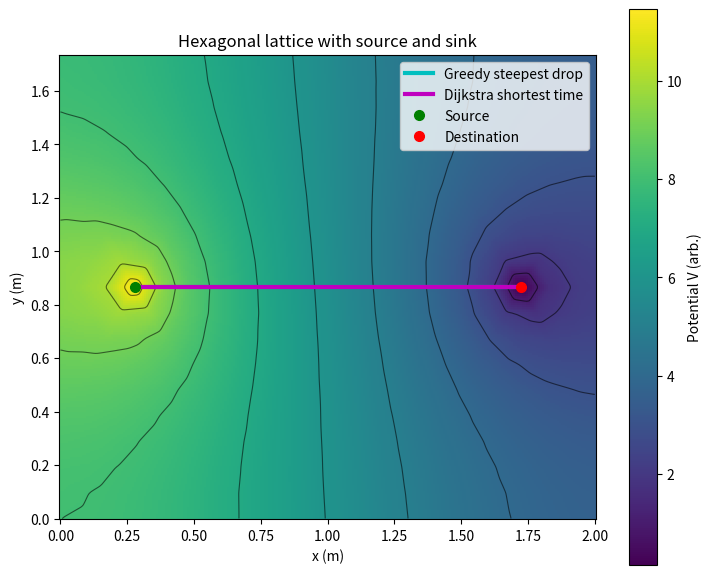
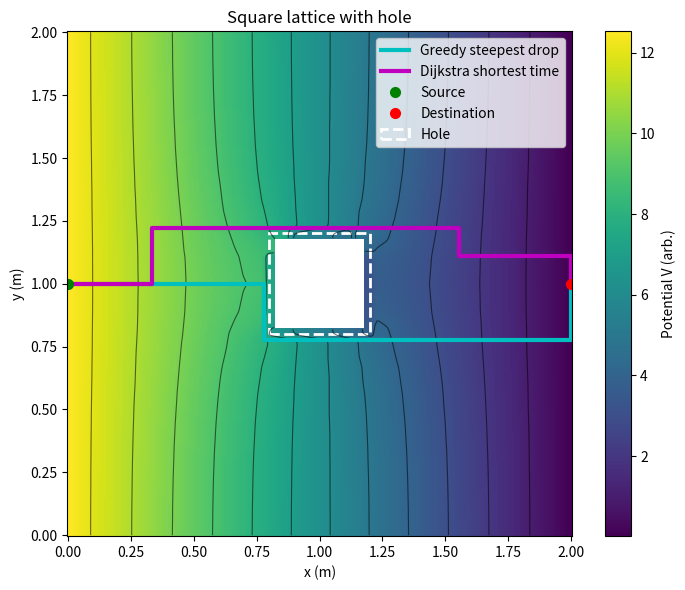
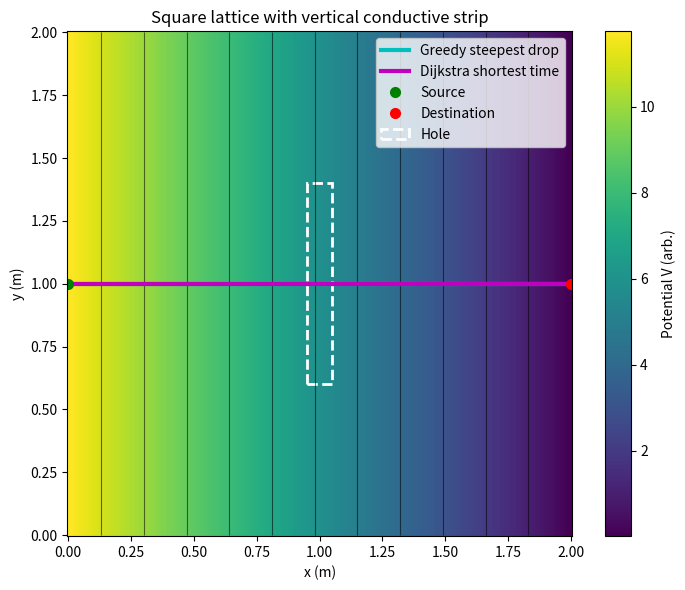
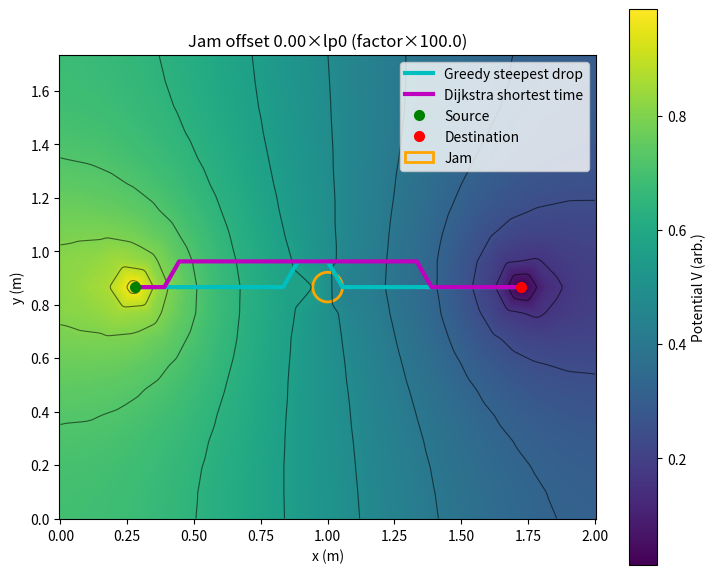
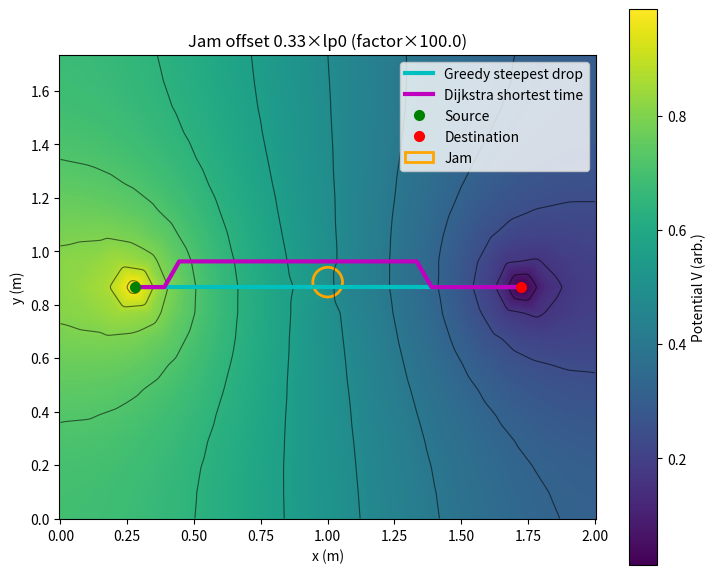
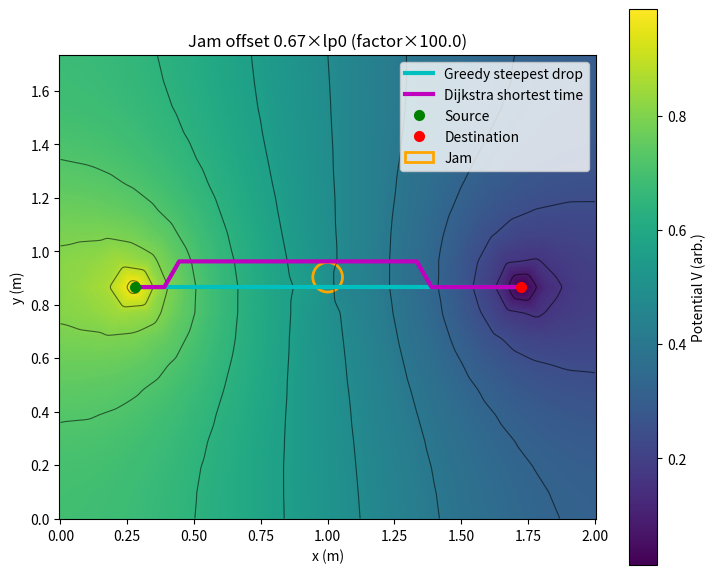
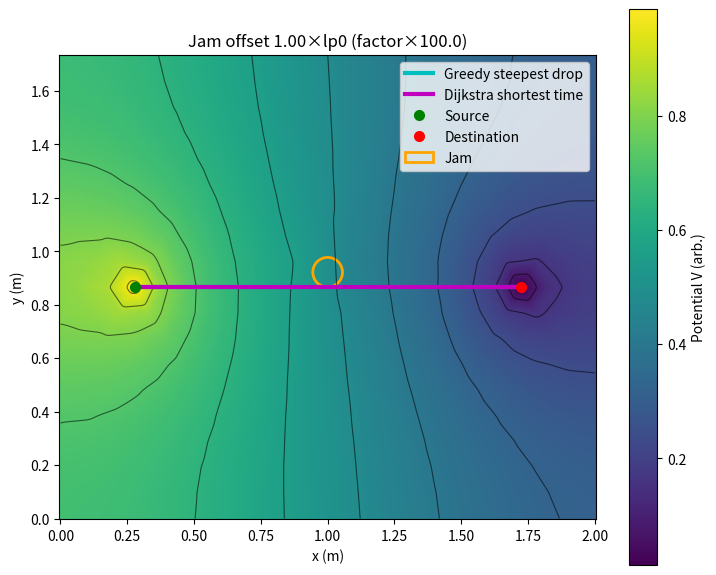
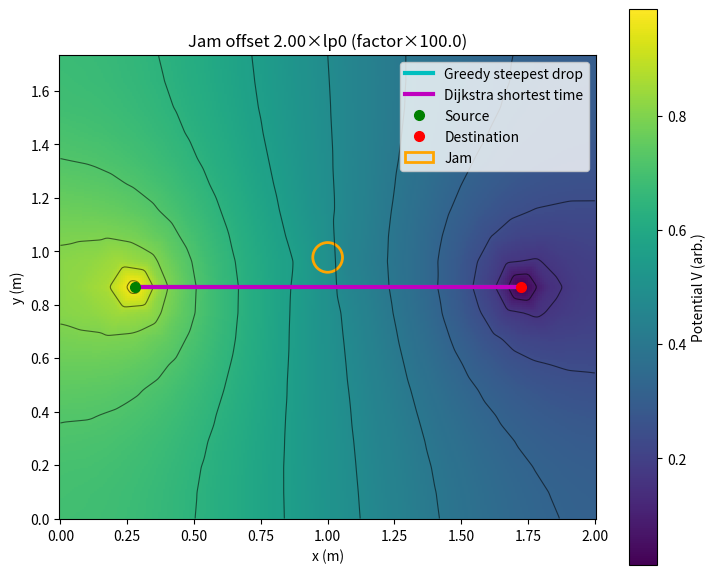

The matplotlib source for these figures, in order:

import numpy as np
import matplotlib.pyplot as plt
from scipy import sparse
from scipy.sparse.linalg import spsolve
from scipy.interpolate import griddata
from scipy.sparse import csgraph
from matplotlib.collections import LineCollection
from matplotlib.patches import Rectangle, Circle


MPH_TO_MPS = 0.44704

# -------------------------- general helpers --------------------------

def nan_gaussian_blur(Z, sigma_pix=0.8):
    """NaN-aware Gaussian blur (for prettier fields)."""
    from scipy.signal import convolve2d
    if sigma_pix <= 0 or Z is None:
        return Z
    wrad = int(np.ceil(3*sigma_pix))
    y, x = np.mgrid[-wrad:wrad+1, -wrad:wrad+1]
    G = np.exp(-(x**2+y**2)/(2*sigma_pix**2)); G /= G.sum()
    M = np.isfinite(Z).astype(float)
    Z0 = np.where(np.isfinite(Z), Z, 0.0)
    num = convolve2d(Z0, G, mode='same', boundary='symm')
    den = convolve2d(M,  G, mode='same', boundary='symm')
    out = num / np.maximum(den, np.finfo(float).eps)
    out[den==0] = np.nan
    return out

def nearest_node(coords, xy):
    return int(np.argmin(np.linalg.norm(coords - np.array(xy)[None,:], axis=1)))

def build_adjacency(edges_from, edges_to, N):
    from collections import defaultdict
    nbrs = defaultdict(list)
    for u,v in zip(edges_from, edges_to):
        nbrs[u].append(v); nbrs[v].append(u)
    return nbrs

# -------------------------- geometry tests for obstacles --------------------------

def seg_intersects_rect(p0, p1, cx, cy, w, h):
    xmin, xmax = cx - w/2, cx + w/2
    ymin, ymax = cy - h/2, cy + h/2
    x0,y0 = p0; x1,y1 = p1
    if max(x0,x1)<xmin or min(x0,x1)>xmax or max(y0,y1)<ymin or min(y0,y1)>ymax:
        return False
    dx, dy = x1-x0, y1-y0
    if dx==0 and dy==0:
        return (xmin<=x0<=xmax) and (ymin<=y0<=ymax)
    # project rect center to segment and test inside rect
    t = ((cx-x0)*dx + (cy-y0)*dy)/(dx*dx+dy*dy)
    t = np.clip(t, 0.0, 1.0)
    xc, yc = x0 + t*dx, y0 + t*dy
    return (xmin<=xc<=xmax) and (ymin<=yc<=ymax)

def seg_intersects_circle(p0, p1, center, radius):
    """True if the segment p0-p1 intersects or lies fully within a circle."""
    c = np.asarray(center, float); a = np.asarray(p0, float); b = np.asarray(p1, float)
    ab = b - a
    denom = np.dot(ab, ab)
    if denom <= 0:
        return np.linalg.norm(a - c) <= radius
    t = np.clip(np.dot(c - a, ab) / denom, 0.0, 1.0)
    closest = a + t * ab
    return np.linalg.norm(closest - c) <= radius

def line_intersects_segment(p0, p1, a, b):
    def cross(u,v): return u[0]*v[1]-u[1]*v[0]
    p0 = np.asarray(p0); p1=np.asarray(p1); a=np.asarray(a); b=np.asarray(b)
    d1 = p1-p0; d2 = b-a
    D = cross(d1,d2)
    if np.isclose(D,0.0): return False
    t = cross(a-p0, d2)/D
    u = cross(a-p0, d1)/D
    return (0<=t<=1) and (0<=u<=1)

# -------------------------- lattices --------------------------

def build_tri_lattice(L=2.0, W=np.sqrt(3.0), lp0=0.01):
    """hexagonal lattice with spacing 2*lp0"""
    dx = 2*lp0
    dy = np.sqrt(3.0)*lp0
    nx = int(round(L/dx)+1)
    ny = int(round(W/dy)+1)
    N  = nx*ny
    coords = np.zeros((N,2), float)
    def idx(i,j): return j*nx+i
    for j in range(ny):
        for i in range(nx):
            n = idx(i,j)
            coords[n] = (i*dx + (lp0 if (j%2)==1 else 0.0), j*dy)
    edges = []
    for j in range(ny):
        for i in range(nx):
            n = idx(i,j)
            if i<nx-1: edges.append((n, idx(i+1,j)))
            if j<ny-1:
                edges.append((n, idx(i,j+1)))
                if (j%2)==1 and i<nx-1:
                    edges.append((n, idx(i+1,j+1)))
                elif (j%2)==0 and i>0:
                    edges.append((n, idx(i-1,j+1)))
    edges = np.array(edges, int)
    elen = 2*lp0
    return coords, edges, lp0, elen

def build_square_lattice(L=2.0, W=2.0, lp0=0.01):
    """square lattice with spacing 2*lp0."""
    dx = 2*lp0; dy=dx
    nx = int(round(L/dx)+1)
    ny = int(round(W/dy)+1)
    N  = nx*ny
    coords = np.zeros((N,2), float)
    def idx(i,j): return j*nx+i
    for j in range(ny):
        for i in range(nx):
            coords[idx(i,j)] = (i*dx, j*dy)
    edges=[]
    for j in range(ny):
        for i in range(nx):
            n=idx(i,j)
            if i<nx-1: edges.append((n, idx(i+1,j)))
            if j<ny-1: edges.append((n, idx(i,j+1)))
    edges=np.array(edges,int)
    elen = 2*lp0
    return coords, edges, lp0, elen

# -------------------------- KCL assembly --------------------------

import numpy as np
from scipy import sparse

def edge_orientation(p0, p1):
    """
    Return one of {'horiz','vert','diag_br','diag_bl'} based on the closest
    of the four canonical axes.
    """
    v = p1 - p0
    n = np.linalg.norm(v)
    if n < 1e-12:
        return 'horiz'
    vhat = v / n

    b_h = np.array([1.0, 0.0])                 # horizontal
    b_v = np.array([0.0, 1.0])                 # vertical
    b_br = np.array([0.5, -np.sqrt(3)/2.0])    # "\" TL→BR (tri lattice)
    b_bl = np.array([-0.5,  np.sqrt(3)/2.0])   # "/"  TR→BL

    bases = [b_h, b_v, b_br, b_bl]
    dots = [abs(np.dot(vhat, b)) for b in bases]
    return ['horiz', 'vert', 'diag_br', 'diag_bl'][int(np.argmax(dots))]

def assemble_kcl(coords, edges, speeds_mph=(20.0, 20.0, 25.0, 30.0), obstacle_fn=None, **kwargs):
    """
    Symmetric KCL (same speed both directions) with orientation-based speeds.
    speeds_mph = (horiz, vert, diag_br (\\), diag_bl (/))
    Returns:
      M, time_map, efrom, eto, etime, K_edge
    """
    mph_h, mph_v, mph_br, mph_bl = speeds_mph
    rows, cols, data = [], [], []
    efrom, eto, etime, K_edge = [], [], [], []
    time_map = {}

    for (u, v) in edges:
        p0, p1 = coords[u], coords[v]
        if obstacle_fn is not None and obstacle_fn(p0, p1):
            continue

        ori = edge_orientation(p0, p1)
        if ori == 'horiz':
            mph = mph_h
        elif ori == 'vert':
            mph = mph_v
        elif ori == 'diag_br':
            mph = mph_br
        else:
            mph = mph_bl

        speed = mph * MPH_TO_MPS
        elen  = np.linalg.norm(p1 - p0)
        t     = elen / max(speed, 1e-9)
        G     = 1.0  / max(t,     1e-12)

        # symmetric stamp
        rows += [u, v, u, v]
        cols += [u, v, v, u]
        data += [ G,  G, -G, -G]

        efrom.append(u); eto.append(v); etime.append(t); K_edge.append(G)
        time_map[(u, v)] = t
        time_map[(v, u)] = t

    N = coords.shape[0]
    M = sparse.csr_matrix((np.array(data, float),
                           (np.array(rows, int), np.array(cols, int))),
                          shape=(N, N))
    return M, time_map, np.array(efrom, int), np.array(eto, int), np.array(etime, float), np.array(K_edge, float)


def apply_dirichlet_row_replace(M, nodes, value):
    """Overwrite rows for Dirichlet nodes to phi=value."""
    ML = M.tolil(copy=True); b = np.zeros(M.shape[0], float)
    for n in nodes:
        ML.rows[n] = [n]
        ML.data[n] = [1.0]
        b[n] = value
    return ML.tocsr(), b

def solve_with_component_pinning(M, b, pinned_nodes):
    """
    Solve robustly by pinning one node per disconnected component
    that lacks a Dirichlet pin. Removes nullspaces cleanly.
    """
    from scipy.sparse import csgraph
    from scipy.sparse.linalg import spsolve

    A = M.copy().tocsr()
    A.setdiag(0); A.eliminate_zeros()
    A = (A != 0).astype(int)
    n_comp, labels = csgraph.connected_components(A, directed=False)

    pinned_labels = set(labels[np.atleast_1d(pinned_nodes)])
    ML = M.tolil(copy=True)
    for comp in range(n_comp):
        if comp in pinned_labels:
            continue
        n = int(np.where(labels == comp)[0][0])
        ML.rows[n] = [n]; ML.data[n] = [1.0]; b[n] = 0.0
    return spsolve(ML.tocsr(), b)

#singum tensors and flows

def singum_tensor_per_node(coords, efrom, eto, K_edge, lattice, lp0):
    """
    Compute per-node singum mobility tensor k = (2 lp^2 / V_s) sum_e K (n n^T),
    where lp = edge_length/2, V_s hex = 2*sqrt(3)*lp0^2, square = 4*lp0^2.
    """
    N = coords.shape[0]
    kxx = np.zeros(N); kxy = np.zeros(N); kyy = np.zeros(N)
    V_s = 2*np.sqrt(3)*lp0**2 if lattice=='hex' else 4*lp0**2

    for u,v,K in zip(efrom, eto, K_edge):
        d = coords[v]-coords[u]
        elen = np.linalg.norm(d)
        if elen<=0: continue
        nvec = d/elen
        lp = 0.5*elen
        factor = (2*lp*lp*K)/V_s  # derived from paper
        # contribute to node u (outward direction from u to v)
        kxx[u] += factor * (nvec[0]*nvec[0])
        kxy[u] += factor * (nvec[0]*nvec[1])
        kyy[u] += factor * (nvec[1]*nvec[1])
        # and node v (outward from v to u is -n)
        kxx[v] += factor * (nvec[0]*nvec[0])
        kxy[v] += factor * (nvec[0]*nvec[1])
        kyy[v] += factor * (nvec[1]*nvec[1])

    return kxx, kxy, kyy

def singum_flow_per_node(coords, phi, efrom, eto, time_map, lattice, lp0):
    """
    q = (1/V_s) sum_e x^I Q_e, with x^I = lp n (vector from node to cutpoint),
    Q_e = G_e (phi_u - phi_v), G_e = 1/t_e.
    """
    N = coords.shape[0]
    qx = np.zeros(N); qy = np.zeros(N)
    V_s = 2*np.sqrt(3)*lp0**2 if lattice=='hex' else 4*lp0**2

    for u,v in zip(efrom, eto):
        p0, p1 = coords[u], coords[v]
        d = p1-p0
        elen = np.linalg.norm(d)
        if elen<=0: continue
        nvec = d/elen
        lp = 0.5*elen
        G = 1.0 / time_map[(u,v)]
        Iuv = G*(phi[u]-phi[v])  # flow from u to v positive if phi[u]>phi[v]
        # contribution to node u: outward direction +n
        xI = lp*nvec
        qx[u] += xI[0]*Iuv
        qy[u] += xI[1]*Iuv
        # contribution to node v: outward direction -n, flow from v to u is -Iuv
        # So xI*(-Iuv) with xI = lp*(-n) -> identical sign as u side:
        qx[v] += xI[0]*Iuv
        qy[v] += xI[1]*Iuv

    qx /= V_s; qy /= V_s
    return qx, qy


# ---------- sizing helpers: 15–20 in x, ~10 in y ----------
def lp0_for_square(L, W, nx_segments=18, ny_segments=10):
    # square grid has spacing dx = 2*lp0; nx-1 = L/dx ≈ nx_segments
    lp0_x = L / (2.0 * nx_segments)
    lp0_y = W / (2.0 * ny_segments)
    return min(lp0_x, lp0_y)

def lp0_for_hex(L, W, nx_segments=18, ny_segments=10):
    # hex grid: dx = 2*lp0; dy = sqrt(3)*lp0; target nx-1 ≈ nx_segments, ny-1 ≈ ny_segments
    lp0_x = L / (2.0 * nx_segments)
    lp0_y = W / (np.sqrt(3.0) * ny_segments)
    return min(lp0_x, lp0_y)

# ---------- total-flow scaling (enforce 1000 vehicles) ----------
def total_outflow_from_set(phi, coords, efrom, eto, time_map, node_set):
    node_set = set(map(int, np.asarray(node_set).ravel()))
    Q = 0.0
    for u, v in zip(efrom, eto):
        if (u in node_set) ^ (v in node_set):  # exactly one in the set
            t = time_map[(u, v)]
            G = 1.0 / max(t, 1e-12)
            Q += G * (phi[u] - phi[v]) if (u in node_set) else G * (phi[v] - phi[u])
    return Q  # sign = out of the set

def scale_phi_to_total_flow(phi, coords, efrom, eto, time_map, node_set, Q_target):
    Q0 = total_outflow_from_set(phi, coords, efrom, eto, time_map, node_set)
    if abs(Q0) < 1e-18:
        return phi, 0.0
    alpha = Q_target / Q0
    return phi * alpha, alpha

# ---------- plot K_ij (mobility) ----------
def plot_mobility_tensors(coords, kxx, kxy, kyy, L, W, title_prefix='Mobility'):
    # Interpolate to a grid for clean panels
    ngx, ngy = 180, 140
    xg = np.linspace(0, L, ngx); yg = np.linspace(0, W, ngy)
    X, Y = np.meshgrid(xg, yg)
    Kxx = griddata(coords, kxx, (X, Y), method='linear')
    Kxy = griddata(coords, kxy, (X, Y), method='linear')
    Kyy = griddata(coords, kyy, (X, Y), method='linear')

    # Simple NaN-safe blur
    Kxx = nan_gaussian_blur(Kxx, 0.8)
    Kxy = nan_gaussian_blur(Kxy, 0.8)
    Kyy = nan_gaussian_blur(Kyy, 0.8)

    for Z, lab in [(Kxx, r'$K_{xx}$'), (Kxy, r'$K_{xy}$'), (Kyy, r'$K_{yy}$')]:
        plt.figure(figsize=(6.6, 4.8))
        plt.pcolormesh(X, Y, Z, shading='auto', cmap='viridis')
        plt.colorbar(label=lab)
        plt.gca().set_aspect('equal', adjustable='box')
        plt.xlabel('x (m)'); plt.ylabel('y (m)')
        plt.title(f'{title_prefix}: {lab}')
        plt.tight_layout()

# -------------------------- path extraction --------------------------

def greedy_path_on_nodes(phi, efrom, eto, src, dst=None, goal_set=None, coords=None, max_steps=500000):
    """
    Greedy steepest-drop path on node potentials with robust handling of Dirichlet plateaus.
    - src: int or iterable of start nodes (e.g., all nodes in a source disk)
    - dst: optional single goal node
    - goal_set: optional set of goal nodes (e.g., all nodes in a sink disk). If provided, overrides dst.
    - coords: optional (N,2) array for distance-based tie-breaking / plateau creep
    """
    from collections import defaultdict, deque
    nbrs = defaultdict(list)
    for u, v in zip(efrom, eto):
        nbrs[u].append(v); nbrs[v].append(u)

    N = len(phi)
    tol = 1e-12

    # Normalize inputs
    if goal_set is None:
        goal_set = set()
        if dst is not None:
            goal_set.add(int(dst))

    # Choose a start node.
    def pick_start_from_set(S):
        S = list(S)
        # 1) Prefer boundary nodes: have at least one neighbor with strictly lower phi
        boundary = [u for u in S if any(phi[v] < phi[u] - tol for v in nbrs[u])]
        if boundary:
            if coords is not None and goal_set:
                # choose boundary node closest to any goal (approx: closest to the first goal)
                g = next(iter(goal_set))
                return min(boundary, key=lambda k: np.linalg.norm(coords[k] - coords[g]))
            return boundary[0]
        # 2) Plateau crawl: BFS within equal-phi set to find a node touching lower phi
        seen = set(S)
        dq = deque(S)
        while dq:
            u = dq.popleft()
            if any(phi[v] < phi[u] - tol for v in nbrs[u]):
                return u
            for v in nbrs[u]:
                if v not in seen and abs(phi[v] - phi[u]) <= tol:
                    seen.add(v); dq.append(v)
        # 3) Fallback: just pick the member of S closest to the goal (or the first)
        if coords is not None and goal_set:
            g = next(iter(goal_set))
            return min(S, key=lambda k: np.linalg.norm(coords[k] - coords[g]))
        return S[0] if S else None

    if isinstance(src, (list, tuple, set, np.ndarray)):
        cur = pick_start_from_set(src)
    else:
        cur = int(src)

    if cur is None:
        return []

    # Walk
    path = [cur]
    visited = {cur}

    def reached_goal(u):
        return (u in goal_set) if goal_set else (u == dst)

    # distance helper for tie-breaking
    def dist_to_goal(u):
        if coords is None or not goal_set:
            return 0.0
        # nearest goal
        return min(np.linalg.norm(coords[u] - coords[g]) for g in goal_set)

    steps = 0
    while not reached_goal(cur) and steps < max_steps:
        steps += 1
        nlist = nbrs[cur]
        # Strictly descending neighbors
        lower = [v for v in nlist if phi[v] < phi[cur] - tol]
        if lower:
            # pick with minimum phi; tie-break by distance to goal if available
            best_phi = min(phi[v] for v in lower)
            candidates = [v for v in lower if abs(phi[v] - best_phi) <= tol]
            if len(candidates) > 1:
                nxt = min(candidates, key=dist_to_goal)
            else:
                nxt = candidates[0]
        else:
            # Plateau creep: move to equal-phi neighbor that gets closer to goal
            equal = [v for v in nlist if abs(phi[v] - phi[cur]) <= tol]
            if not equal:
                break
            # choose the equal-phi neighbor that minimizes distance to goal (if available)
            nxt = min(equal, key=dist_to_goal)

            # avoid trivial back-and-forth
            if len(path) >= 2 and nxt == path[-2]:
                # pick next best equal neighbor if possible
                eq_sorted = sorted(equal, key=dist_to_goal)
                for cand in eq_sorted:
                    if cand != path[-2]:
                        nxt = cand; break

        if nxt in visited and nxt != path[-2] if len(path) >= 2 else False:
            # We're looping on a plateau: stop
            break

        path.append(nxt)
        visited.add(nxt)
        cur = nxt

    return path
def dijkstra_path(coords, efrom, eto, etime, src, dst):
    rows = np.concatenate([efrom, eto])
    cols = np.concatenate([eto, efrom])
    dat  = np.concatenate([etime, etime])
    N = coords.shape[0]
    adj = sparse.csr_matrix((dat,(rows,cols)), shape=(N,N))
    dist, preds = csgraph.dijkstra(adj, directed=False, indices=src, return_predecessors=True)
    if not np.isfinite(dist[dst]): return [], np.inf
    # backtrack
    path=[]; cur=dst
    while cur!=-9999 and cur!=src:
        path.append(cur); cur=preds[cur]
    path.append(src); path=path[::-1]
    return path, float(dist[dst])

def path_time(path, time_map):
    if len(path)<2: return np.nan
    tt=0.0
    for a,b in zip(path[:-1], path[1:]):
        t = time_map.get((a,b)) or time_map.get((b,a))
        if t is None: return np.nan
        tt+=t
    return tt

def path_overlap(a,b):
    def edgeset(p): return set((min(u,v),max(u,v)) for u,v in zip(p[:-1],p[1:]))
    Ea = edgeset(a); Eb = edgeset(b)
    if not Ea and not Eb: return 1.0
    if not Ea or not Eb:  return 0.0
    return len(Ea & Eb) / len(Ea | Eb)

# -------------------------- plotting --------------------------

def plot_field_with_paths(X,Y,Phi,dPhidx,dPhidy, coords, src, dst,
                          greedy_coords=None, dijk_coords=None,
                          electrodes=None, hole_rect=None, crack_seg=None, title=''):
    plt.figure(figsize=(7.5,6))
    im = plt.pcolormesh(X, Y, Phi, shading='auto', cmap='viridis')
    cbar = plt.colorbar(im, label='Potential V (arb.)')
    # add smooth equipotential contours
    try:
        CS = plt.contour(X, Y, Phi, levels=12, colors='k', linewidths=0.8, alpha=0.55)
        # optional labels on a few lines:
        # plt.clabel(CS, inline=True, fontsize=8, fmt='%.2f')
    except Exception:
        pass

    # (arrows are intentionally omitted)
    if greedy_coords is not None and len(greedy_coords)>0:
        plt.plot(greedy_coords[:,0], greedy_coords[:,1], 'c-', lw=3, label='Greedy steepest drop')
    if dijk_coords is not None and len(dijk_coords)>0:
        plt.plot(dijk_coords[:,0], dijk_coords[:,1], 'm-', lw=3, label='Dijkstra shortest time')
    plt.plot(coords[src,0], coords[src,1], 'go', ms=7, label='Source')
    plt.plot(coords[dst,0], coords[dst,1], 'ro', ms=7, label='Destination')
    ax = plt.gca()
    if electrodes:
        for (cx,cy,R,lab,col) in electrodes:
            ax.add_patch(Circle((cx,cy), R, fill=False, ec=col, lw=2.0, label=lab))
    if hole_rect is not None:
        cx,cy,w,h = hole_rect
        ax.add_patch(Rectangle((cx-w/2, cy-h/2), w,h, fill=False, ec='w', lw=2.0, ls='--', label='Hole'))
    if crack_seg is not None:
        a,b = np.asarray(crack_seg[0]).ravel()[:2], np.asarray(crack_seg[1]).ravel()[:2]
        plt.plot([a[0],b[0]],[a[1],b[1]], 'w--', lw=2.5, label='Crack')
    ax.set_aspect('equal', adjustable='box')
    plt.xlabel('x (m)'); plt.ylabel('y (m)'); plt.title(title)
    plt.legend(loc='best'); plt.tight_layout()

def plot_graph_and_path(coords, efrom, eto, path_nodes, title=''):
    segs = np.stack([coords[efrom], coords[eto]], axis=1)
    lc = LineCollection(segs, colors=(0.85,0.85,0.85,1.0), linewidths=0.3)
    plt.figure(figsize=(7.5,6)); ax=plt.gca()
    ax.add_collection(lc); ax.autoscale()
    if path_nodes and len(path_nodes)>0:
        c = coords[path_nodes]
        plt.plot(c[:,0], c[:,1], 'm-', lw=3, label='Dijkstra shortest time')
    ax.set_aspect('equal', adjustable='box')
    plt.title(title); plt.xlabel('x (m)'); plt.ylabel('y (m)'); plt.legend(loc='best'); plt.tight_layout()

# -------------------------- CASES --------------------------

def case_hex_with_disks(save_prefix=None, show=False, seed=42):

    # Grid size: ~18 across x, ~10 across y
    L, W = 2.0, np.sqrt(3.0)
    lp0 = lp0_for_hex(L, W, nx_segments=18, ny_segments=10)
    coords, edges, lp0, elen = build_tri_lattice(L=L, W=W, lp0=lp0)

    # Electrodes (disks) centered on midline
    R = 0.05
    src_c = (0.30, W/2.0); dst_c = (L-0.30, W/2.0)

    # Assemble (fix typo speeds_mph)
    M, time_map, efrom, eto, etime, K_edge = assemble_kcl(
        coords, edges, speeds_mph=(20,20,25,30)
    )

    # Dirichlet: pin all nodes inside each disk
    r_src = np.linalg.norm(coords - np.array(src_c)[None,:], axis=1)
    r_dst = np.linalg.norm(coords - np.array(dst_c)[None,:], axis=1)
    src_nodes = np.where(r_src<=R)[0]; dst_nodes = np.where(r_dst<=R)[0]
    ML, b  = apply_dirichlet_row_replace(M, src_nodes, 1.0)
    ML, b2 = apply_dirichlet_row_replace(ML, dst_nodes, 0.0)
    b += b2
    if len(src_nodes)==0:
        src_nodes = [nearest_node(coords, src_c)]
        ML = ML.tolil(); ML.rows[src_nodes[0]]=[src_nodes[0]]; ML.data[src_nodes[0]]=[1.0]; b[src_nodes[0]] = 1.0; ML=ML.tocsr()
    if len(dst_nodes)==0:
        dst_nodes = [nearest_node(coords, dst_c)]
        ML = ML.tolil(); ML.rows[dst_nodes[0]]=[dst_nodes[0]]; ML.data[dst_nodes[0]]=[1.0]; b[dst_nodes[0]] = 0.0; ML=ML.tocsr()

    phi = solve_with_component_pinning(ML, b, pinned_nodes=np.r_[src_nodes, dst_nodes])

    # --- Scale so total flow from the source disk equals 1000 vehicles ---
    phi, alpha = scale_phi_to_total_flow(phi, coords, efrom, eto, time_map, src_nodes, Q_target=1000.0)

    # Singum mobility tensor & flow (hex)
    kxx, kxy, kyy = singum_tensor_per_node(coords, efrom, eto, K_edge, lattice='hex', lp0=lp0)
    qx_node, qy_node = singum_flow_per_node(coords, phi, efrom, eto, time_map, lattice='hex', lp0=lp0)

    # Interpolate for viz
    ng = 260
    xg = np.linspace(0,L,ng); yg = np.linspace(0,W,ng)
    X,Y = np.meshgrid(xg,yg)
    Phi = griddata(coords, phi, (X,Y), method='linear')
    Phi = nan_gaussian_blur(Phi, 0.8)
    dPhidy, dPhidx = np.gradient(Phi, yg[1]-yg[0], xg[1]-xg[0], edge_order=2)

    # Paths (node potentials for greedy; Dijkstra on times)
    src = nearest_node(coords, src_c); dst = nearest_node(coords, dst_c)
    greedy_nodes = greedy_path_on_nodes(phi, efrom, eto, src, dst, coords=coords)
    dijk_nodes, dijk_time = dijkstra_path(coords, efrom, eto, etime, src, dst)
    greedy_time = path_time(greedy_nodes, time_map); ov = path_overlap(greedy_nodes, dijk_nodes)

    title = f'Hexagonal lattice with source and sink'
    plot_field_with_paths(X,Y,Phi,dPhidx,dPhidy, coords, src, dst,
                          greedy_coords=coords[greedy_nodes] if greedy_nodes else None,
                          dijk_coords=coords[dijk_nodes] if dijk_nodes else None,
                          title=title)


    if save_prefix:
        plt.savefig(f'{save_prefix}_field.png', dpi=220)
        plt.figure(2); plt.savefig(f'{save_prefix}_graph.png', dpi=220)

    if show: plt.show()
    return dict(greedy_time=greedy_time, dijkstra_time=dijk_time, overlap=ov, alpha=alpha)


def case_hex_with_jam_offsets(save_prefix="jam_hex", show=False, jam_factor=100.0,
                              offsets=(0.0, 1/3, 2/3, 1.0, 2.0)):
    """
    Two-node hex lattice with a circular jam (radius=lp0) sliding vertically from the
    midpoint between electrodes. Edges intersecting the disk have their travel time
    multiplied by jam_factor; plots greedy gradient vs Dijkstra paths for each offset.
    """
    L, W = 2.0, np.sqrt(3.0)
    lp0 = lp0_for_hex(L, W, nx_segments=18, ny_segments=10)
    coords, edges, lp0, elen = build_tri_lattice(L=L, W=W, lp0=lp0)

    R = 0.05
    src_c = (0.30, W/2.0); dst_c = (L-0.30, W/2.0)

    M, time_map, efrom, eto, etime, K_edge = assemble_kcl(
        coords, edges, speeds_mph=(20, 20, 25, 30)
    )

    r_src = np.linalg.norm(coords - np.array(src_c)[None,:], axis=1)
    r_dst = np.linalg.norm(coords - np.array(dst_c)[None,:], axis=1)
    src_nodes = np.where(r_src<=R)[0]; dst_nodes = np.where(r_dst<=R)[0]
    ML, b  = apply_dirichlet_row_replace(M, src_nodes, 1.0)
    ML, b2 = apply_dirichlet_row_replace(ML, dst_nodes, 0.0)
    b += b2
    if len(src_nodes)==0:
        src_nodes = [nearest_node(coords, src_c)]
        ML = ML.tolil(); ML.rows[src_nodes[0]]=[src_nodes[0]]; ML.data[src_nodes[0]]=[1.0]; b[src_nodes[0]] = 1.0; ML=ML.tocsr()
    if len(dst_nodes)==0:
        dst_nodes = [nearest_node(coords, dst_c)]
        ML = ML.tolil(); ML.rows[dst_nodes[0]]=[dst_nodes[0]]; ML.data[dst_nodes[0]]=[1.0]; b[dst_nodes[0]] = 0.0; ML=ML.tocsr()

    src = nearest_node(coords, src_c); dst = nearest_node(coords, dst_c)
    mid = 0.5 * (coords[src] + coords[dst])

    ng = 260
    xg = np.linspace(0, L, ng); yg = np.linspace(0, W, ng)
    X, Y = np.meshgrid(xg, yg)

    results = []
    for i, off in enumerate(offsets, start=1):
        center = mid + np.array([0.0, off*lp0])
        slow_mask = [seg_intersects_circle(coords[u], coords[v], center, lp0) for u, v in zip(efrom, eto)]

        rows, cols, data = [], [], []
        etime_jam = etime.copy()
        time_map_jam = {}
        for idx, (u, v, t0) in enumerate(zip(efrom, eto, etime)):
            slow = slow_mask[idx]
            t = t0 * jam_factor if slow else t0
            etime_jam[idx] = t
            G = 1.0 / max(t, 1e-12)
            rows += [u, v, u, v]; cols += [u, v, v, u]; data += [G, G, -G, -G]
            time_map_jam[(u, v)] = t; time_map_jam[(v, u)] = t
        M_jam = sparse.csr_matrix((np.array(data, float),
                                   (np.array(rows, int), np.array(cols, int))),
                                  shape=(coords.shape[0], coords.shape[0]))

        ML_j, bj  = apply_dirichlet_row_replace(M_jam, src_nodes, 1.0)
        ML_j, b2j = apply_dirichlet_row_replace(ML_j, dst_nodes, 0.0)
        bj += b2j
        phi = solve_with_component_pinning(ML_j, bj, pinned_nodes=np.r_[src_nodes, dst_nodes])

        Phi = griddata(coords, phi, (X, Y), method='linear')
        Phi = nan_gaussian_blur(Phi, 0.8)
        dPhidy, dPhidx = np.gradient(Phi, yg[1]-yg[0], xg[1]-xg[0], edge_order=2)

        greedy_nodes = greedy_path_on_nodes(phi, efrom, eto, src, dst, coords=coords)
        dijk_nodes, dijk_time = dijkstra_path(coords, efrom, eto, etime_jam, src, dst)
        greedy_time = path_time(greedy_nodes, time_map_jam)

        title = f'Jam offset {off:.2f}×lp0 (factor×{jam_factor})'
        plot_field_with_paths(
            X, Y, Phi, dPhidx, dPhidy, coords, src, dst,
            greedy_coords=coords[greedy_nodes] if greedy_nodes else None,
            dijk_coords=coords[dijk_nodes] if dijk_nodes else None,
            electrodes=[(center[0], center[1], lp0, 'Jam', 'orange')],
            title=title
        )
        png_path = f"{save_prefix}_{i}.png"
        plt.savefig(png_path, dpi=220)
        if not show:
            plt.close('all')

        results.append(dict(
            case=i,
            offset=float(off),
            center=(float(center[0]), float(center[1])),
            slowed_edges=int(sum(slow_mask)),
            greedy_time=float(greedy_time),
            dijkstra_time=float(dijk_time),
            png=png_path,
        ))
        print(f"[Jam case {i}] offset={off:.3f}×lp0 slowed={sum(slow_mask)} edges "
              f"greedy={greedy_time:.3f}s dijkstra={dijk_time:.3f}s -> {png_path}")

    if show:
        plt.show()
    return results


def case_square_with_hole(save_prefix=None, show=False, seed=44):
    L = W = 2.0
    lp0 = lp0_for_square(L, W, nx_segments=18, ny_segments=10)
    coords, edges, lp0, elen = build_square_lattice(L=L, W=W, lp0=lp0)

    cx, cy = L/2, W/2
    hole_w, hole_h = 0.40, 0.40
    def obstacle_fn(p0, p1): 
        return seg_intersects_rect(p0, p1, cx, cy, hole_w, hole_h)

    M, time_map, efrom, eto, etime, K_edge = assemble_kcl(
        coords, edges, speeds_mph=(20.0, 20.0, 25.0, 30.0), obstacle_fn=obstacle_fn
    )

    tol = 1e-9
    left_nodes  = np.where(np.abs(coords[:,0] - 0.0) <= tol)[0]
    right_nodes = np.where(np.abs(coords[:,0] - L  ) <= tol)[0]
    ML, b  = apply_dirichlet_row_replace(M, left_nodes, 1.0)
    ML, b2 = apply_dirichlet_row_replace(ML, right_nodes, 0.0)
    b += b2

    phi = solve_with_component_pinning(ML, b, pinned_nodes=np.r_[left_nodes, right_nodes])

    # Scale to Q_total = 1000 vehicles through the left plate
    phi, alpha = scale_phi_to_total_flow(phi, coords, efrom, eto, time_map, left_nodes, Q_target=1000.0)

    kxx, kxy, kyy = singum_tensor_per_node(coords, efrom, eto, K_edge, lattice='square', lp0=lp0)
    qx_node, qy_node = singum_flow_per_node(coords, phi, efrom, eto, time_map, lattice='square', lp0=lp0)

    ng = 260
    xg = np.linspace(0, L, ng); yg = np.linspace(0, W, ng)
    X, Y = np.meshgrid(xg, yg)
    Phi = griddata(coords, phi, (X, Y), method='linear')
    hole_mask = (X >= cx - hole_w/2) & (X <= cx + hole_w/2) & (Y >= cy - hole_h/2) & (Y <= cy + hole_h/2)
    Phi[hole_mask] = np.nan
    Phi = nan_gaussian_blur(Phi, 0.8)
    dPhidy, dPhidx = np.gradient(Phi, yg[1]-yg[0], xg[1]-xg[0], edge_order=2)

    src = nearest_node(coords, (0.0, W/2))
    dst = nearest_node(coords, (L,   W/2))
    greedy_nodes = greedy_path_on_nodes(phi, efrom, eto, src, dst, coords=coords)
    dijk_nodes, dijk_time = dijkstra_path(coords, efrom, eto, etime, src, dst)
    greedy_time = path_time(greedy_nodes, time_map); ov = path_overlap(greedy_nodes, dijk_nodes)

    title = f'Square lattice with hole'
    plot_field_with_paths(
        X, Y, Phi, dPhidx, dPhidy, coords, src, dst,
        greedy_coords=coords[greedy_nodes] if greedy_nodes else None,
        dijk_coords=coords[dijk_nodes] if dijk_nodes else None,
        hole_rect=(cx, cy, hole_w, hole_h),
        title=title
    )

    if save_prefix:
        plt.savefig(f'{save_prefix}_field.png', dpi=220)
        plt.figure(2); plt.savefig(f'{save_prefix}_graph.png', dpi=220)
    if show:
        plt.show()

    return dict(greedy_time=greedy_time, dijkstra_time=dijk_time, overlap=ov, alpha=alpha)

def case_square_with_vertical_conductive_strip(save_prefix=None, show=False, seed=123):
    L = W = 2.0
    lp0 = lp0_for_square(L, W, nx_segments=18, ny_segments=10)
    coords, edges, lp0, elen = build_square_lattice(L=L, W=W, lp0=lp0)

    strip_xc   = L/2
    strip_w    = 0.10
    strip_y0   = 0.60   # bottom
    strip_y1   = 1.40   # top
    gain_gamma = 4.0

    def in_strip(mx, my):
        return (abs(mx - strip_xc) <= strip_w/2) and (strip_y0 <= my <= strip_y1)

    mph_h, mph_v, mph_br, mph_bl = (20.0, 20.0, 25.0, 30.0)
    rows, cols, data = [], [], []
    efrom, eto, etime, K_edge = [], [], [], []
    time_map = {}

    for (u, v) in edges:
        p0, p1 = coords[u], coords[v]
        ori = edge_orientation(p0, p1)
        mph = mph_h if ori == 'horiz' else mph_v if ori == 'vert' else mph_br if ori == 'diag_br' else mph_bl
        speed = mph * MPH_TO_MPS
        el = np.linalg.norm(p1 - p0)
        t0 = el / max(speed, 1e-9)
        G0 = 1.0 / max(t0, 1e-12)

        mid = 0.5 * (p0 + p1)
        gain = gain_gamma if in_strip(mid[0], mid[1]) else 1.0
        G = G0 * gain; t = t0 / gain

        rows += [u, v, u, v]; cols += [u, v, v, u]; data += [G, G, -G, -G]
        efrom.append(u); eto.append(v); etime.append(t); K_edge.append(G)
        time_map[(u, v)] = t; time_map[(v, u)] = t

    M = sparse.csr_matrix((np.array(data, float),
                           (np.array(rows, int), np.array(cols, int))),
                          shape=(coords.shape[0], coords.shape[0]))
    efrom = np.array(efrom, int); eto = np.array(eto, int)
    etime = np.array(etime, float); K_edge = np.array(K_edge, float)

    tol = 1e-12
    left_nodes  = np.where(np.abs(coords[:, 0] - 0.0) <= tol)[0]
    right_nodes = np.where(np.abs(coords[:, 0] - L  ) <= tol)[0]
    ML, b  = apply_dirichlet_row_replace(M, left_nodes, 1.0)
    ML, b2 = apply_dirichlet_row_replace(ML, right_nodes, 0.0)
    b += b2

    phi = solve_with_component_pinning(ML, b, pinned_nodes=np.r_[left_nodes, right_nodes])

    # Scale to Q_total = 1000 vehicles through the left plate
    phi, alpha = scale_phi_to_total_flow(phi, coords, efrom, eto, time_map, left_nodes, Q_target=1000.0)

    kxx, kxy, kyy = singum_tensor_per_node(coords, efrom, eto, K_edge, lattice='square', lp0=lp0)
    qx_node, qy_node = singum_flow_per_node(coords, phi, efrom, eto, time_map, lattice='square', lp0=lp0)

    ng = 260
    xg = np.linspace(0, L, ng); yg = np.linspace(0, W, ng)
    X, Y = np.meshgrid(xg, yg)
    Phi = griddata(coords, phi, (X, Y), method='linear')
    Phi = nan_gaussian_blur(Phi, 0.8)
    dPhidy, dPhidx = np.gradient(Phi, yg[1]-yg[0], xg[1]-xg[0], edge_order=2)

    src = nearest_node(coords, (0.0, W/2))
    dst = nearest_node(coords, (L,   W/2))
    greedy_nodes          = greedy_path_on_nodes(phi, efrom, eto, src, dst, coords=coords)
    dijk_nodes, dijk_time = dijkstra_path(coords, efrom, eto, etime, src, dst)
    greedy_time           = path_time(greedy_nodes, time_map)
    ov                    = path_overlap(greedy_nodes, dijk_nodes)

    title = f'Square lattice with vertical conductive strip'
    hole_rect = (strip_xc, 0.5*(strip_y0+strip_y1), strip_w, (strip_y1-strip_y0))  # visual only

    plot_field_with_paths(
        X, Y, Phi, dPhidx, dPhidy, coords, src, dst,
        greedy_coords=coords[greedy_nodes] if greedy_nodes else None,
        dijk_coords=coords[dijk_nodes] if dijk_nodes else None,
        electrodes=None,
        hole_rect=hole_rect,
        title=title
    )

    if save_prefix:
        plt.savefig(f'{save_prefix}_field.png', dpi=220)
        plt.figure(2); plt.savefig(f'{save_prefix}_graph.png', dpi=220)
    if show:
        plt.show()

    return dict(
        gamma=gain_gamma, alpha=alpha,
        strip_center_x=strip_xc, strip_width=strip_w, strip_y_span=(strip_y0, strip_y1),
        greedy_time=float(greedy_time), dijkstra_time=float(dijk_time), overlap=float(ov)
    )

if __name__ == "__main__":
    case_hex_with_disks(show=False, seed=42)
    case_square_with_hole(show=False, seed=43)
    case_square_with_vertical_conductive_strip(show=False, seed=44)

    case_hex_with_jam_offsets(show=False)
    plt.show()
